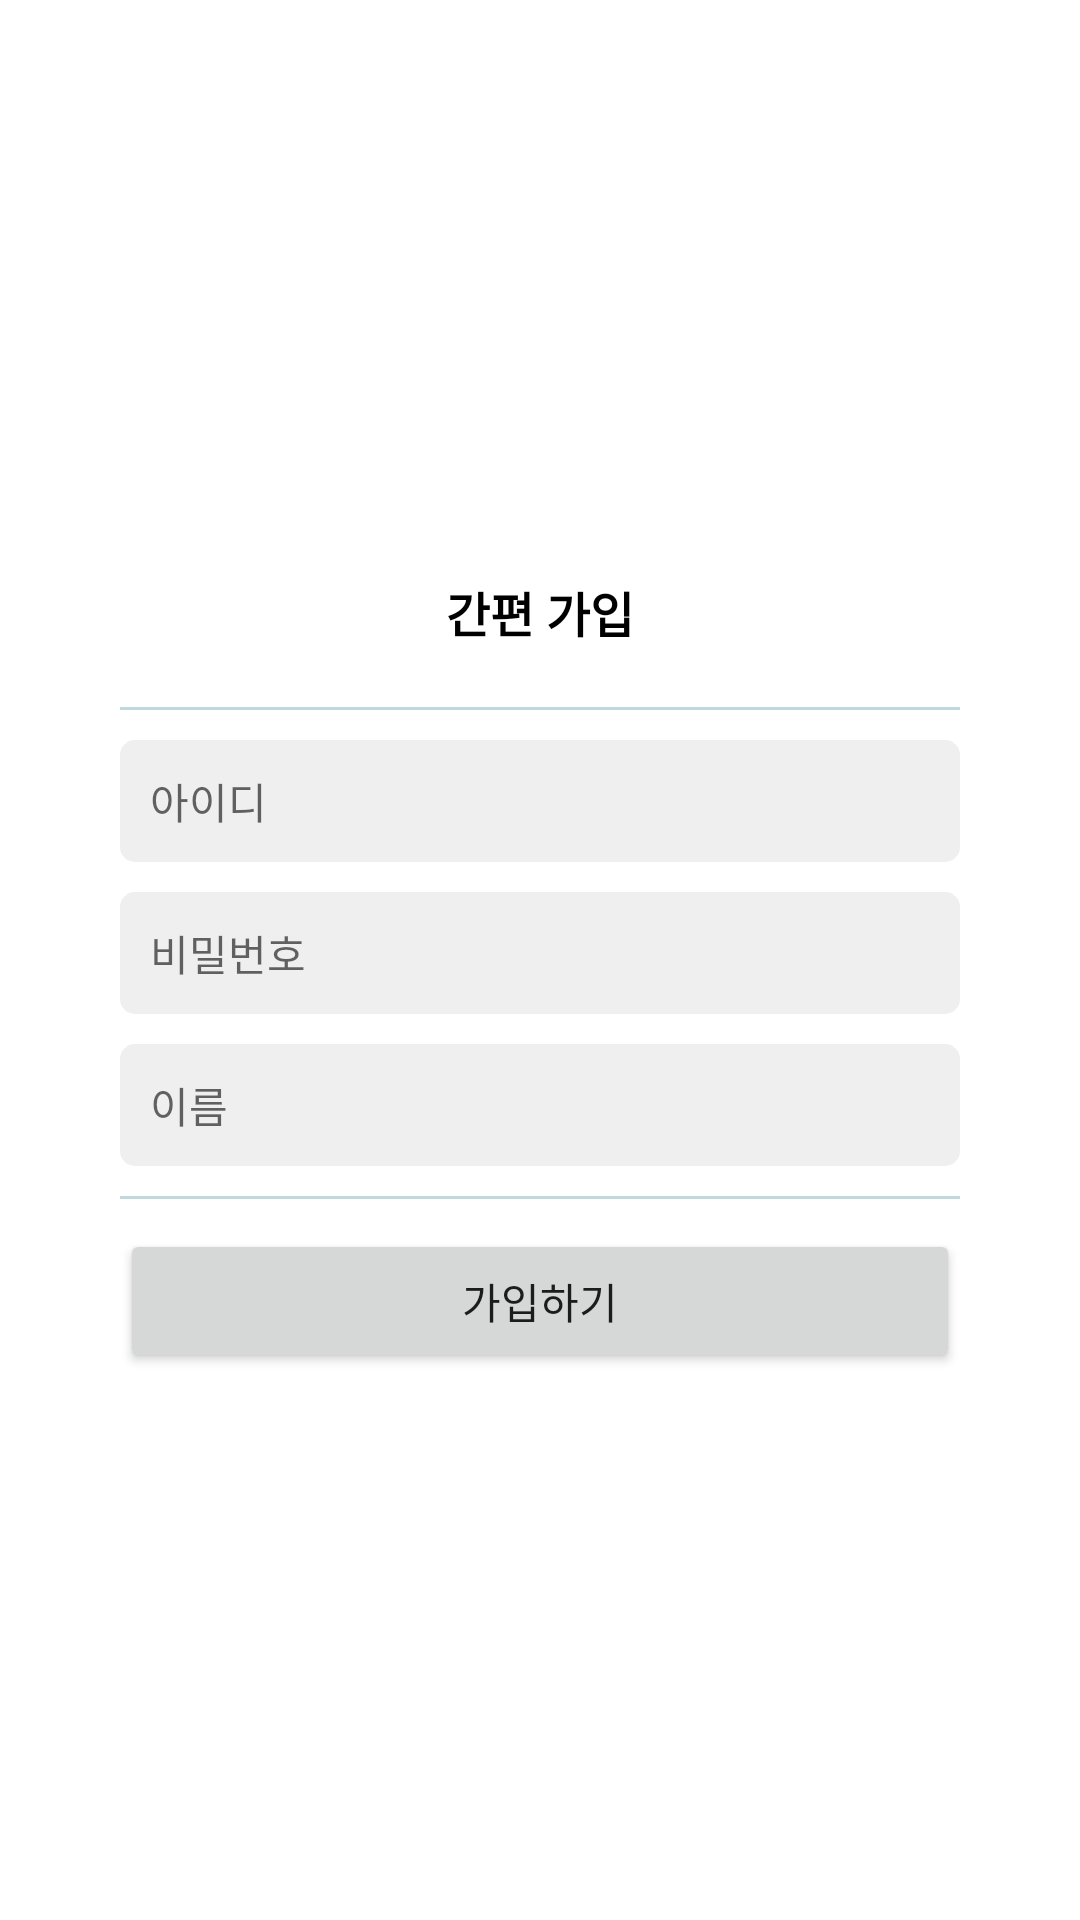

Here is an Android app screen rendered from its layout file. Give the layout XML and the strings, colors and styles it references.
<!-- AndroidManifest.xml: activity theme hideTitleDialog -->
<!-- res/layout/activity_sign_up.xml -->
<?xml version="1.0" encoding="utf-8"?>
<LinearLayout xmlns:android="http://schemas.android.com/apk/res/android"
    xmlns:app="http://schemas.android.com/apk/res-auto"
    xmlns:tools="http://schemas.android.com/tools"
    android:layout_width="match_parent"
    android:layout_height="match_parent"
    android:gravity="center"
    android:orientation="vertical"
    tools:context="com.sy_studio.the.gugudan_SangYeol.SignUpActivity">

    <LinearLayout
        android:layout_width="300dp"
        android:layout_height="wrap_content"
        android:background="@color/white"
        android:gravity="center"
        android:orientation="vertical">

        <TextView
            android:layout_marginTop="20dp"
            android:layout_marginBottom="20dp"
            android:layout_width="wrap_content"
            android:layout_height="wrap_content"
            android:text="간편 가입"
            android:textColor="@color/black"
            android:textSize="16sp"
            android:textStyle="bold" />
        <TextView
            android:layout_marginLeft="10dp"
            android:layout_marginRight="10dp"
            android:background="@color/divider_line"
            android:layout_width="match_parent"
            android:layout_height="1dp" />

        <LinearLayout
            android:layout_width="match_parent"
            android:layout_height="wrap_content"
            android:orientation="vertical"
            android:padding="10dp">

            <EditText
                android:id="@+id/idEdt"
                android:layout_width="match_parent"
                android:layout_height="wrap_content"
                android:background="@drawable/gray_round_box"
                android:inputType="text"
                android:hint="아이디"
                android:paddingBottom="10dp"
                android:paddingLeft="10dp"
                android:paddingTop="10dp"
                android:textSize="14sp" />

            <EditText
                android:id="@+id/pwEdt"
                android:layout_width="match_parent"
                android:layout_height="wrap_content"
                android:layout_marginTop="10dp"
                android:background="@drawable/gray_round_box"
                android:inputType="numberPassword"
                android:hint="비밀번호"
                android:paddingBottom="10dp"
                android:paddingLeft="10dp"
                android:paddingTop="10dp"
                android:textSize="14sp" />

            <EditText
                android:id="@+id/nameEdt"
                android:layout_width="match_parent"
                android:layout_height="wrap_content"
                android:layout_marginTop="10dp"
                android:background="@drawable/gray_round_box"
                android:inputType="text"
                android:hint="이름"
                android:paddingBottom="10dp"
                android:paddingLeft="10dp"
                android:paddingTop="10dp"
                android:textSize="14sp" />
        </LinearLayout>
        <TextView
            android:layout_marginLeft="10dp"
            android:layout_marginRight="10dp"
            android:background="@color/divider_line"
            android:layout_width="match_parent"
            android:layout_height="1dp" />
        <Button
            android:id="@+id/signupBtn"
            android:layout_margin="10dp"
            android:layout_width="match_parent"
            android:layout_height="wrap_content"
            android:text="가입하기"/>
    </LinearLayout>

</LinearLayout>
<!-- resources referenced by this layout -->
<resources>
  <color name="black">#000000</color>
  <color name="divider_line">#C0D9DF</color>
  <color name="white">#FFFFFF</color>
  <!-- drawable gray_round_box (drawable) -->
  <?xml version="1.0" encoding="utf-8"?>
  <layer-list xmlns:android="http://schemas.android.com/apk/res/android">
  
  
      <item>
          <shape>
              <corners
                  android:radius="5dp" />
              <solid
                  android:color="#EFEFEF" />
          </shape>
      </item>
  
  </layer-list>
  <style name="hideTitleDialog" parent="Base.Theme.AppCompat.Light.Dialog">
          <item name="android:windowBackground">@null</item>
          <item name="windowNoTitle">true</item>
          <item name="android:windowCloseOnTouchOutside">false</item>
      </style>
</resources>
